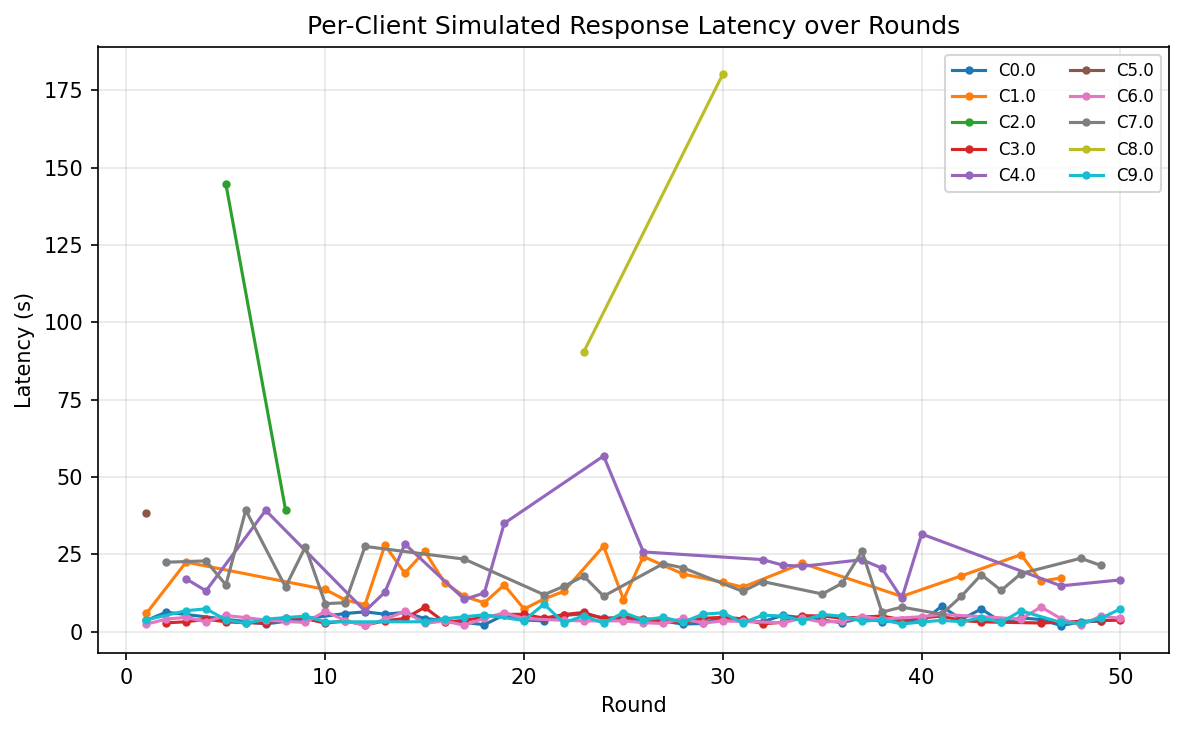

The data file committed next to this chart (first rows):
round, client_id, latency_seconds
1, 0.0, 3.694
1, 1.0, 5.947
1, 5.0, 38.39
1, 6.0, 2.488
1, 9.0, 3.886
2, 0.0, 6.355
2, 3.0, 2.918
2, 6.0, 4.106
2, 7.0, 22.49
3, 1.0, 22.53
3, 3.0, 3.239
3, 4.0, 17.13
3, 6.0, 4.679
3, 9.0, 6.831
4, 3.0, 4.086
4, 4.0, 13.24
4, 6.0, 3.236
4, 7.0, 22.93
4, 9.0, 7.437
5, 2.0, 144.7
5, 3.0, 3.246
5, 6.0, 5.289
5, 7.0, 15.16
5, 9.0, 3.893
6, 3.0, 2.919
6, 6.0, 4.578
6, 7.0, 39.32
6, 9.0, 2.754
7, 0.0, 2.544
7, 3.0, 2.832
7, 4.0, 39.26
7, 6.0, 3.8
7, 9.0, 4.076
8, 2.0, 39.47
8, 3.0, 4.629
8, 6.0, 3.373
8, 7.0, 14.51
8, 9.0, 4.614
9, 3.0, 4.297
9, 6.0, 3.023
9, 7.0, 27.49
9, 9.0, 5.055
10, 1.0, 13.68
10, 3.0, 2.799
10, 6.0, 6.633
10, 7.0, 9.1
10, 9.0, 3.224
11, 0.0, 5.91
11, 1.0, 10.32
11, 3.0, 3.537
11, 6.0, 3.649
11, 7.0, 9.411
12, 0.0, 6.468
12, 1.0, 8.769
12, 3.0, 2.198
12, 4.0, 6.702
12, 6.0, 2.098
12, 7.0, 27.61
13, 0.0, 5.689
13, 1.0, 28.02
... 186 more rows
